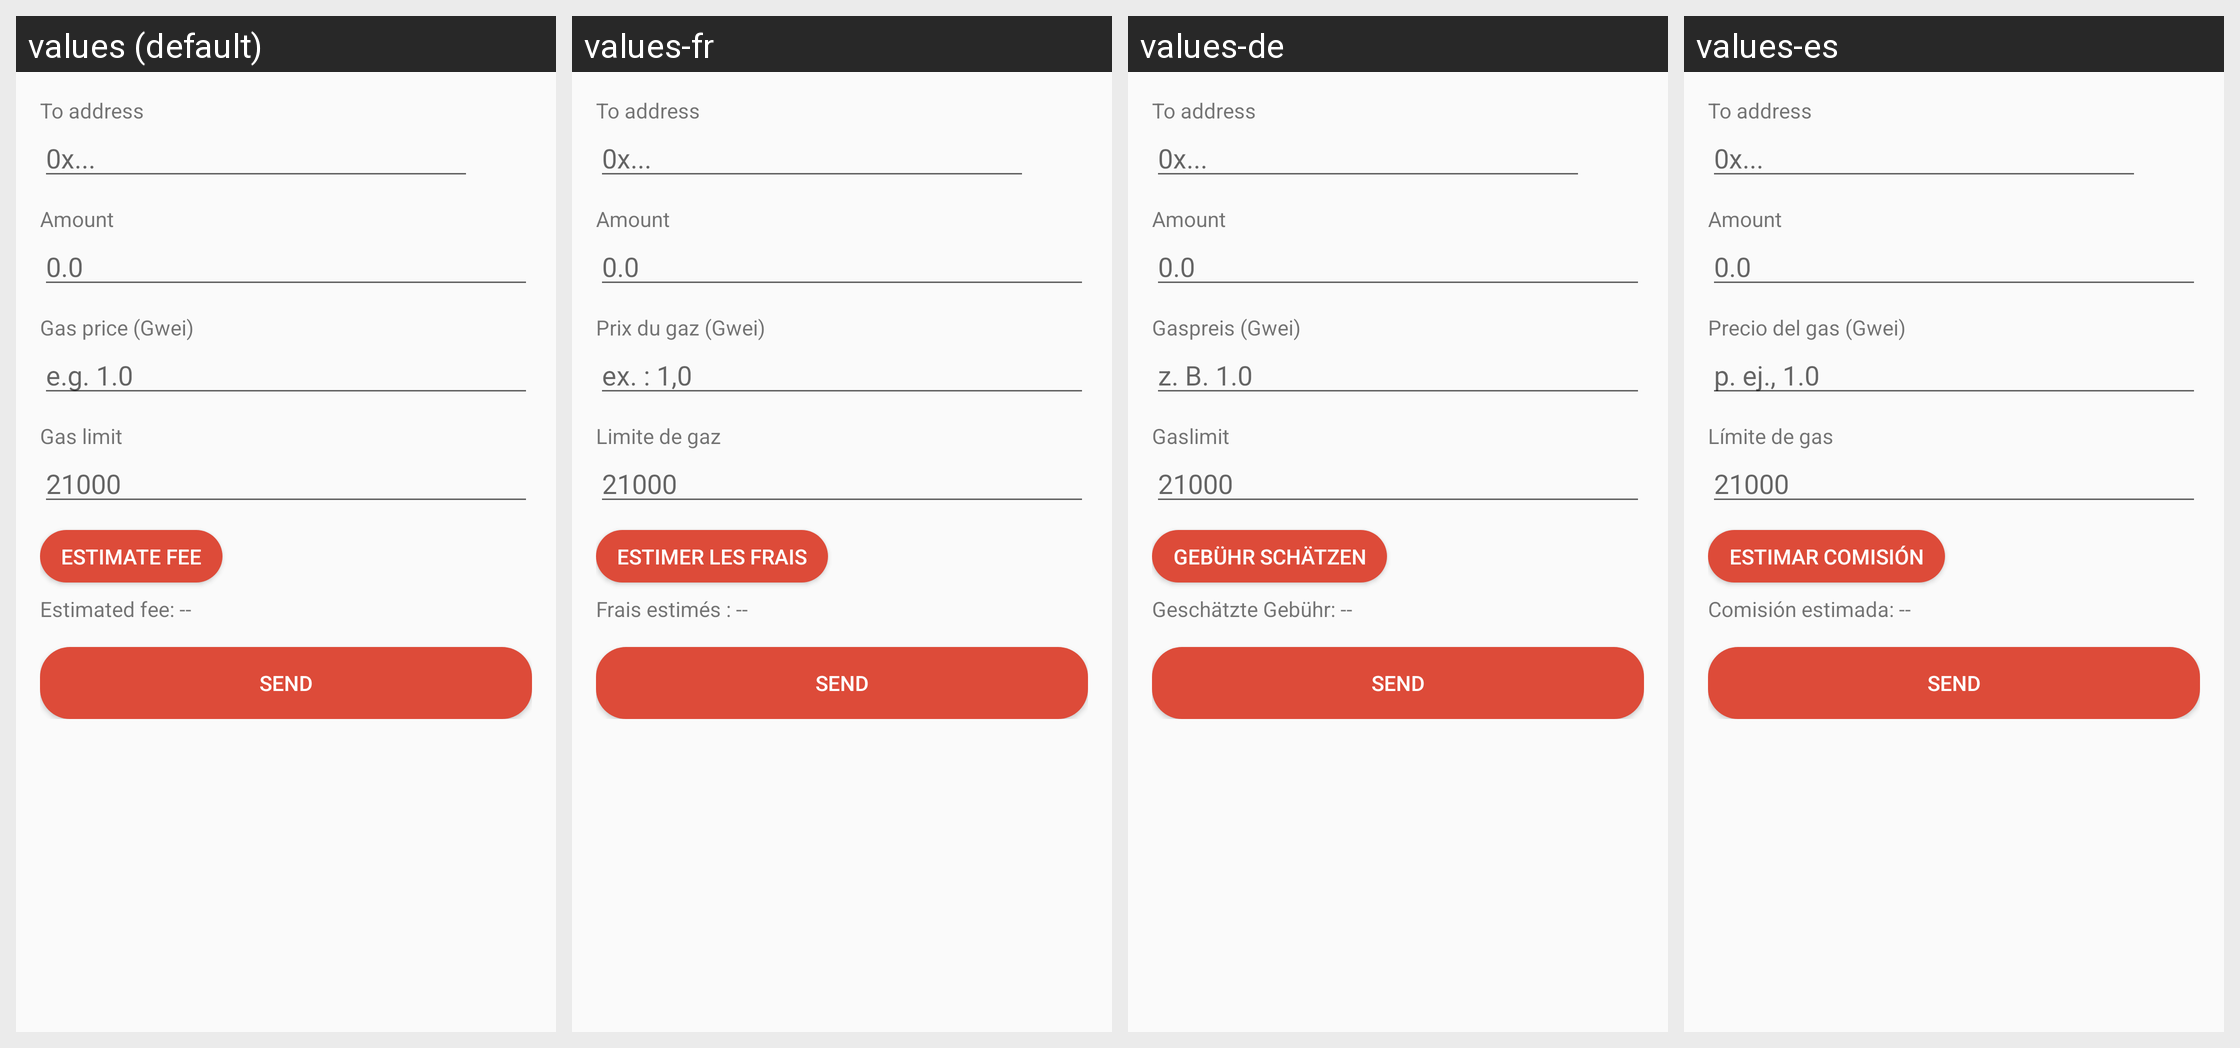

Locale-by-locale string values for the Android screen shown in this grid:
Android screen res/layout/activity_send.xml rendered under 4 locales, left to right: values (default), values-fr, values-de, values-es. Device: Nexus 5 (rendered at 1080×1920; each locale shown at half size, 540×960, under a caption strip naming it); theme AppTheme.
Other locales in the repository, not shown: values-ar, values-bs, values-cs, values-el, values-hr, values-id, values-mk, values-pt, values-ro, values-ru, values-sl, values-sr, values-sw, values-tr, values-zh.
Strings drawn on this screen, with the default value and each locale's value (text and hints the layout hard-codes, and strings that could not be matched under every locale, appear in the picture but are not listed):

wallet_send_to_address
  values: To address
  values-fr: To address
  values-de: To address
  values-es: To address

wallet_hint_address
  values: 0x...
  values-fr: 0x...
  values-de: 0x...
  values-es: 0x...

wallet_send_amount
  values: Amount
  values-fr: Amount
  values-de: Amount
  values-es: Amount

wallet_hint_amount_decimal
  values: 0.0
  values-fr: 0.0
  values-de: 0.0
  values-es: 0.0

wallet_gas_price_label
  values: Gas price (Gwei)
  values-fr: Prix du gaz (Gwei)
  values-de: Gaspreis (Gwei)
  values-es: Precio del gas (Gwei)

wallet_hint_gas_price
  values: e.g. 1.0
  values-fr: ex. : 1,0
  values-de: z. B. 1.0
  values-es: p. ej., 1.0

wallet_gas_limit_label
  values: Gas limit
  values-fr: Limite de gaz
  values-de: Gaslimit
  values-es: Límite de gas

wallet_hint_gas_limit
  values: 21000
  values-fr: 21000
  values-de: 21000
  values-es: 21000

wallet_estimate_fee
  values: Estimate Fee
  values-fr: Estimer les frais
  values-de: Gebühr schätzen
  values-es: Estimar comisión

wallet_estimated_fee_placeholder
  values: Estimated fee: --
  values-fr: Frais estimés : --
  values-de: Geschätzte Gebühr: --
  values-es: Comisión estimada: --

wallet_action_send
  values: Send
  values-fr: Send
  values-de: Send
  values-es: Send
